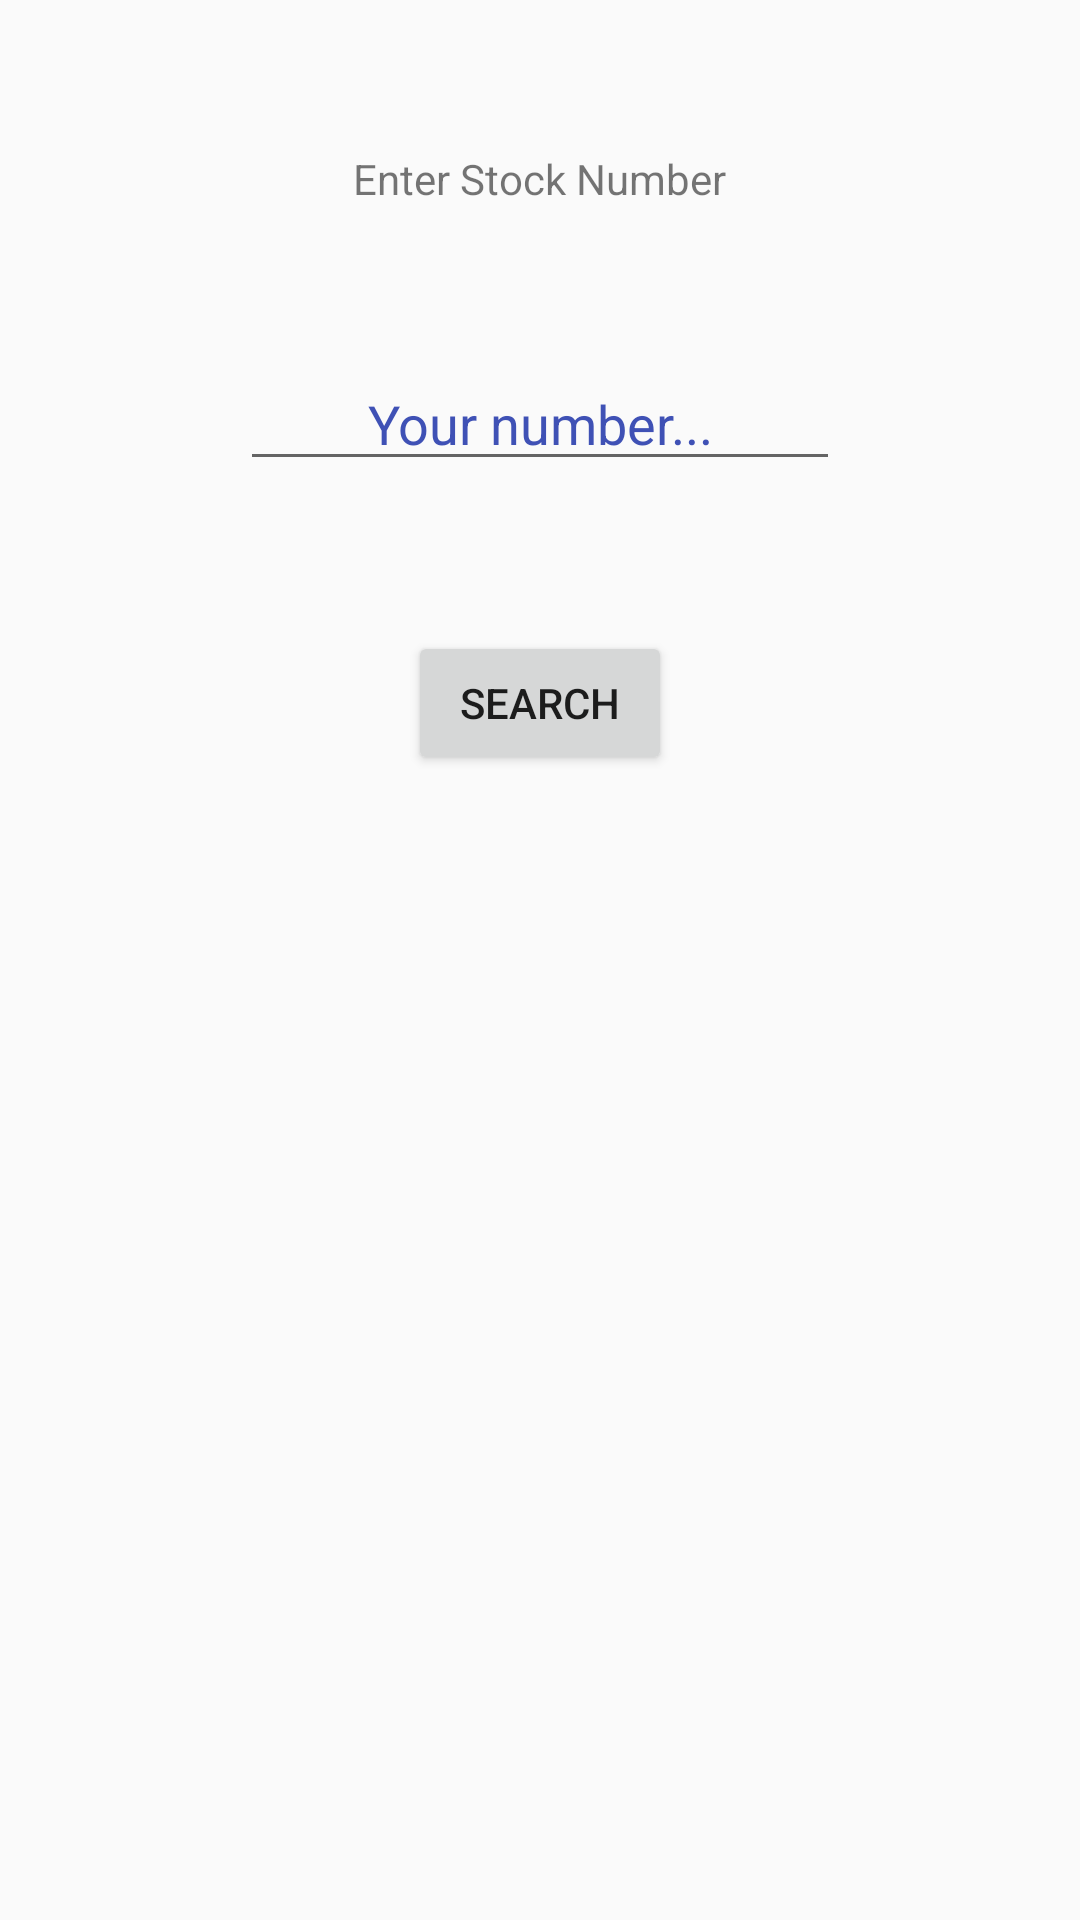

Here is an Android app screen rendered from its layout file. Give the layout XML and the strings, colors and styles it references.
<!-- AndroidManifest.xml: application theme AppTheme -->
<!-- res/layout/activity_main.xml -->
<RelativeLayout
    android:id="@+id/main_layout"
    xmlns:android="http://schemas.android.com/apk/res/android"
    xmlns:app="http://schemas.android.com/apk/res-auto"
    xmlns:tools="http://schemas.android.com/tools"
    android:layout_width="fill_parent"
    android:layout_height="match_parent"
    tools:context=".activity.MainActivity">

    <LinearLayout
        android:layout_width="fill_parent"
        android:layout_height="wrap_content"
        android:gravity="center"
        android:layout_marginTop="50dp"
        android:orientation="vertical">
        <TextView
            android:layout_width="wrap_content"
            android:layout_height="wrap_content"
            android:text="Enter Stock Number"/>
        <AutoCompleteTextView
            android:layout_marginTop="50dp"
            android:textColorHint="@color/colorPrimary"
            android:layout_width="200dp"
            android:layout_height="wrap_content"
            android:layout_centerInParent="true"
            android:ellipsize="start"
            android:gravity="center_horizontal"
            android:hint="Your number..."
            android:id="@+id/stockNum" />
        <Button
            android:text="Search"
            android:layout_marginTop="50dp"

            android:layout_width="wrap_content"
            android:layout_height="wrap_content"
            android:layout_alignParentTop="true"
            android:layout_toRightOf="@+id/editText"
            android:layout_toEndOf="@+id/editText"
            android:id="@+id/send" />
    </LinearLayout>

</RelativeLayout>
<!-- resources referenced by this layout -->
<resources>
  <color name="colorPrimary">#3F51B5</color>
  <style name="AppTheme" parent="Theme.AppCompat.Light.NoActionBar">
          
          <item name="colorPrimary">#3F51B5</item>
          
          <item name="colorPrimaryDark">#303F9F</item>
          
          <item name="colorAccent">#FF4081</item>
      </style>
</resources>
